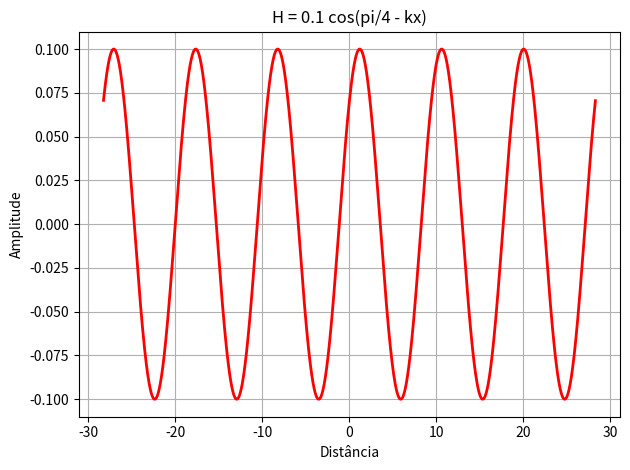

Here is the Python script that generated this plot:
#Felipe Silva Ganho

import numpy as np
from numpy import pi
import matplotlib.pyplot as plt

k = 2/3
tam = (50 * pi)**(-1)

x = np.arange((-9) * pi, 9 * pi, tam)
H = 0.1 * np.cos(pi/4 - k * x)

#criando os graficos
fig, ax1 = plt.subplots(1, 1)

ax1.plot(x, H, 'r-', linewidth=2, label="Senoide Continua no tempo")
ax1.set_xlabel("Distância")
ax1.set_ylabel("Amplitude")
ax1.grid(True)
ax1.set_title('H = 0.1 cos(pi/4 - kx)')

fig.tight_layout()

plt.show()